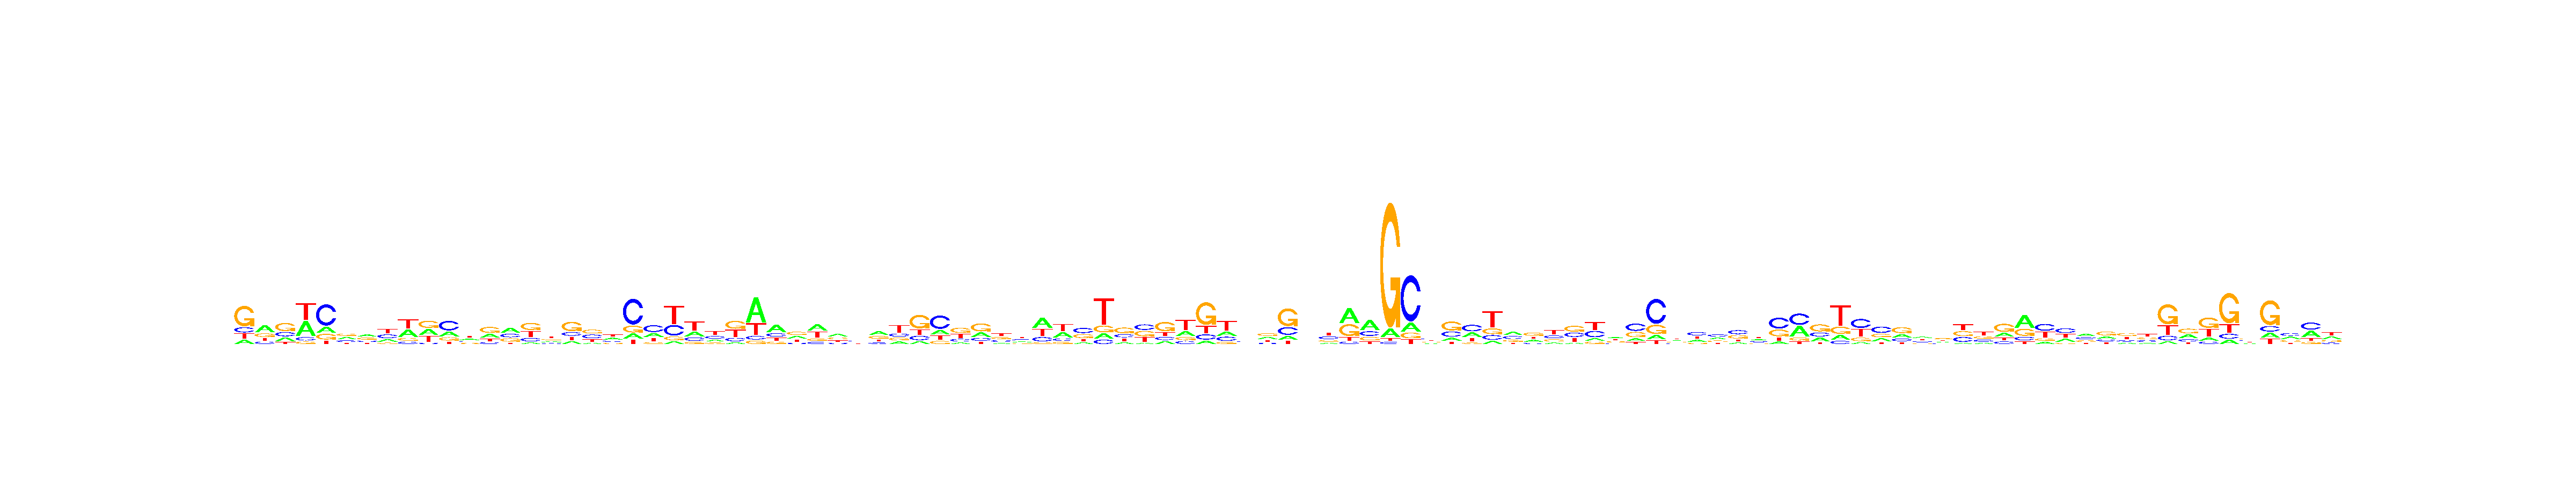

The data file committed next to this chart (first rows):
, V1, V2, V3, V4, V5, V6, V7, V8, V9, V10, V11, V12, V13, V14, V15, V16, V17, V18, V19, V20, V21, V22, V23
A, 0.1223, 0.4612, 0.2085, 0.3991, 0.1694, 0.3062, 0.3378, 0.205, 0.3446, 0.312, 0.2391, 0.2979, 0.2706, 0.3862, 0.08461, 0.2327, 0.1491, 0.1119, 0.2838, 0.1177, 0.2406, 0.07785, 0.2393
C, 0.1487, 0.1493, 0.2333, 0.08867, 0.5825, 0.227, 0.1809, 0.3147, 0.1054, 0.05235, 0.4782, 0.1856, 0.1236, 0.2643, 0.1909, 0.1722, 0.1893, 0.3314, 0.1789, 0.6121, 0.4366, 0.2981, 0.1832
G, 0.582, 0.2231, 0.4554, 0.06363, 0.1543, 0.3331, 0.3124, 0.1126, 0.1305, 0.353, 0.1653, 0.1828, 0.4226, 0.2531, 0.3941, 0.2457, 0.4902, 0.3467, 0.1777, 0.1643, 0.1072, 0.1049, 0.1086
T, 0.1469, 0.1665, 0.1029, 0.4486, 0.09383, 0.1338, 0.1688, 0.3677, 0.4195, 0.2826, 0.1175, 0.3337, 0.1832, 0.09649, 0.3303, 0.3495, 0.1714, 0.21, 0.3596, 0.106, 0.2156, 0.5191, 0.4688
